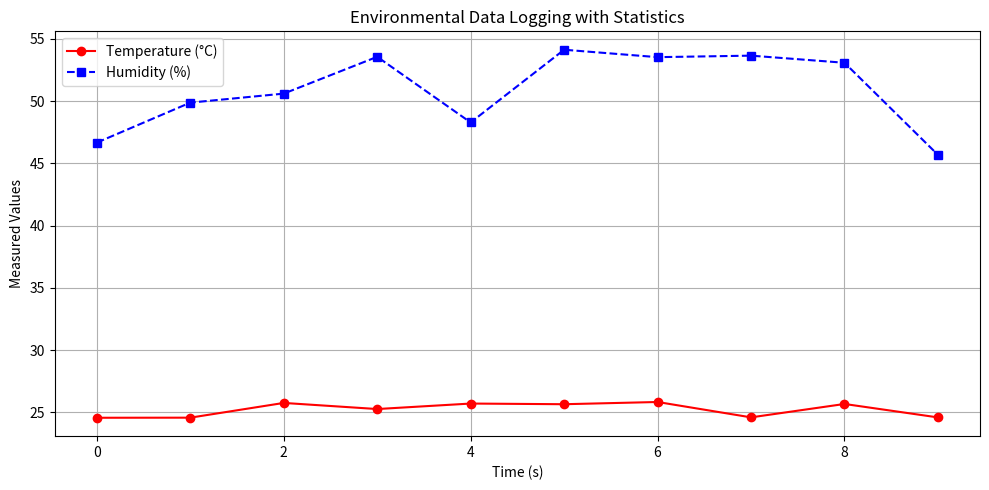

The script that saved this image:
# Lab 3: Data Logging and Visualization in Python

import random
import time
import matplotlib.pyplot as plt

# -----------------------
# Parameters
# -----------------------
num_samples = 10         # Number of readings
sampling_interval = 0.5  # Time between readings in seconds

# -----------------------
# Lists to store data
# -----------------------
temps = []       # Temperature values
humidity = []    # Humidity values
time_values = [] # Time values

# -----------------------
# File names
# -----------------------
csv_file_name = "environment_data.csv"
txt_file_name = "environment_data.txt"

# -----------------------
# Initialize files and start data logging
# -----------------------
try:
    with open(csv_file_name, "a") as csv_file, open(txt_file_name, "a") as txt_file:
        # Write headers
        csv_file.write("Time(s),Temperature(C),Humidity(%)\n")
        txt_file.write("Time(s)\tTemperature(C)\tHumidity(%)\n")
        
        print("Starting Data Logging...\n")
        print(f"{'Time(s)':>8} | {'Temp(C)':>8} | {'Hum(%)':>8}")
        print("-"*30)
        
        # -----------------------
        # Data sampling loop
        # -----------------------
        for t in range(num_samples):
            temp = 25 + random.uniform(-1, 1)  # Temperature ~25°C ±1
            hum = 50 + random.uniform(-5, 5)   # Humidity ~50% ±5

            temps.append(temp)
            humidity.append(hum)
            time_values.append(t)

            # Write data to files
            csv_file.write(f"{t},{temp:.2f},{hum:.2f}\n")
            txt_file.write(f"{t}\t{temp:.2f}\t{hum:.2f}\n")

            # Display in terminal
            print(f"{t:>8} | {temp:>8.2f} | {hum:>8.2f}")

            time.sleep(sampling_interval)

except IOError as e:
    print("File operation error:", e)

# -----------------------
# Calculations
# -----------------------
avg_temp = sum(temps) / len(temps)
avg_hum = sum(humidity) / len(humidity)
min_temp = min(temps)
max_temp = max(temps)
min_hum = min(humidity)
max_hum = max(humidity)

# Rate of change for temperature and humidity
rate_temp = [(temps[i+1]-temps[i])/sampling_interval for i in range(len(temps)-1)]
rate_hum = [(humidity[i+1]-humidity[i])/sampling_interval for i in range(len(humidity)-1)]

# -----------------------
# Print summary
# -----------------------
print("\n--- Summary ---")
print(f"Average Temperature: {avg_temp:.2f} °C")
print(f"Average Humidity: {avg_hum:.2f} %")
print(f"Temperature: min={min_temp:.2f} °C, max={max_temp:.2f} °C")
print(f"Humidity: min={min_hum:.2f} %, max={max_hum:.2f} %")
print(f"Temperature rate of change (°C/s): {rate_temp}")
print(f"Humidity rate of change (%/s): {rate_hum}")

# -----------------------
# Plotting
# -----------------------
plt.figure(figsize=(10,5))
plt.plot(time_values, temps, marker='o', linestyle='-', color='red', label="Temperature (°C)")
plt.plot(time_values, humidity, marker='s', linestyle='--', color='blue', label="Humidity (%)")
plt.xlabel("Time (s)")
plt.ylabel("Measured Values")
plt.title("Environmental Data Logging with Statistics")
plt.legend()
plt.grid(True)
plt.tight_layout()
plt.show()
